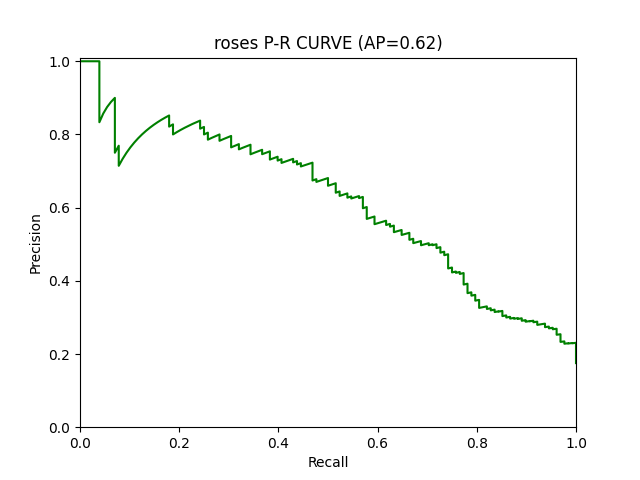

The file beside this chart, header and first rows:
RECALL, 1.0, 1.0, 1.0, 1.0, 1.0, 1.0, 1.0, 1.0, 1.0, 1.0, 1.0, 1.0, 1.0, 1.0, 1.0, 1.0, 1.0, 1.0, 1.0, 1.0, 1.0, 1.0, 1.0
PRECISION, 0.1751, 0.1753, 0.1756, 0.1758, 0.1761, 0.1763, 0.1766, 0.1768, 0.177, 0.1773, 0.1775, 0.1778, 0.178, 0.1783, 0.1785, 0.1788, 0.179, 0.1793, 0.1795, 0.1798, 0.18, 0.1803, 0.1805
Threshold, 5.838313154526986e-05, 6.0844224208267406e-05, 0.0001326, 0.0001611, 0.0002263, 0.0002383, 0.0002449, 0.0002515, 0.0002814, 0.0002906, 0.0003004, 0.0003348, 0.0003546, 0.0004185, 0.0004435, 0.0004895, 0.0005109, 0.0005186, 0.0006045, 0.0006731, 0.0006945, 0.0009191, 0.0009666
